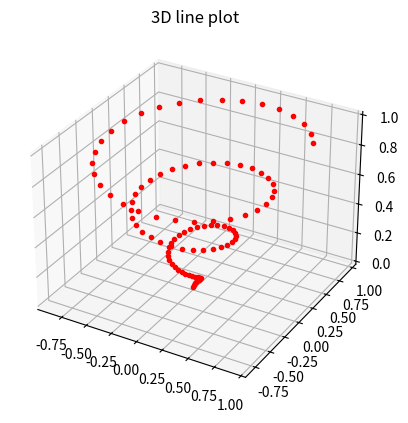

This figure's Python source:
from mpl_toolkits import mplot3d
import numpy as np
import matplotlib.pyplot as plt
fig = plt.figure()
ax = plt.axes(projection='3d')
z = np.linspace(0, 1, 100)
x = z * np.sin(20 * z)
y = z * np.cos(20 * z)
ax.plot3D(x, y, z, 'r.')
ax.set_title('3D line plot')
plt.show()